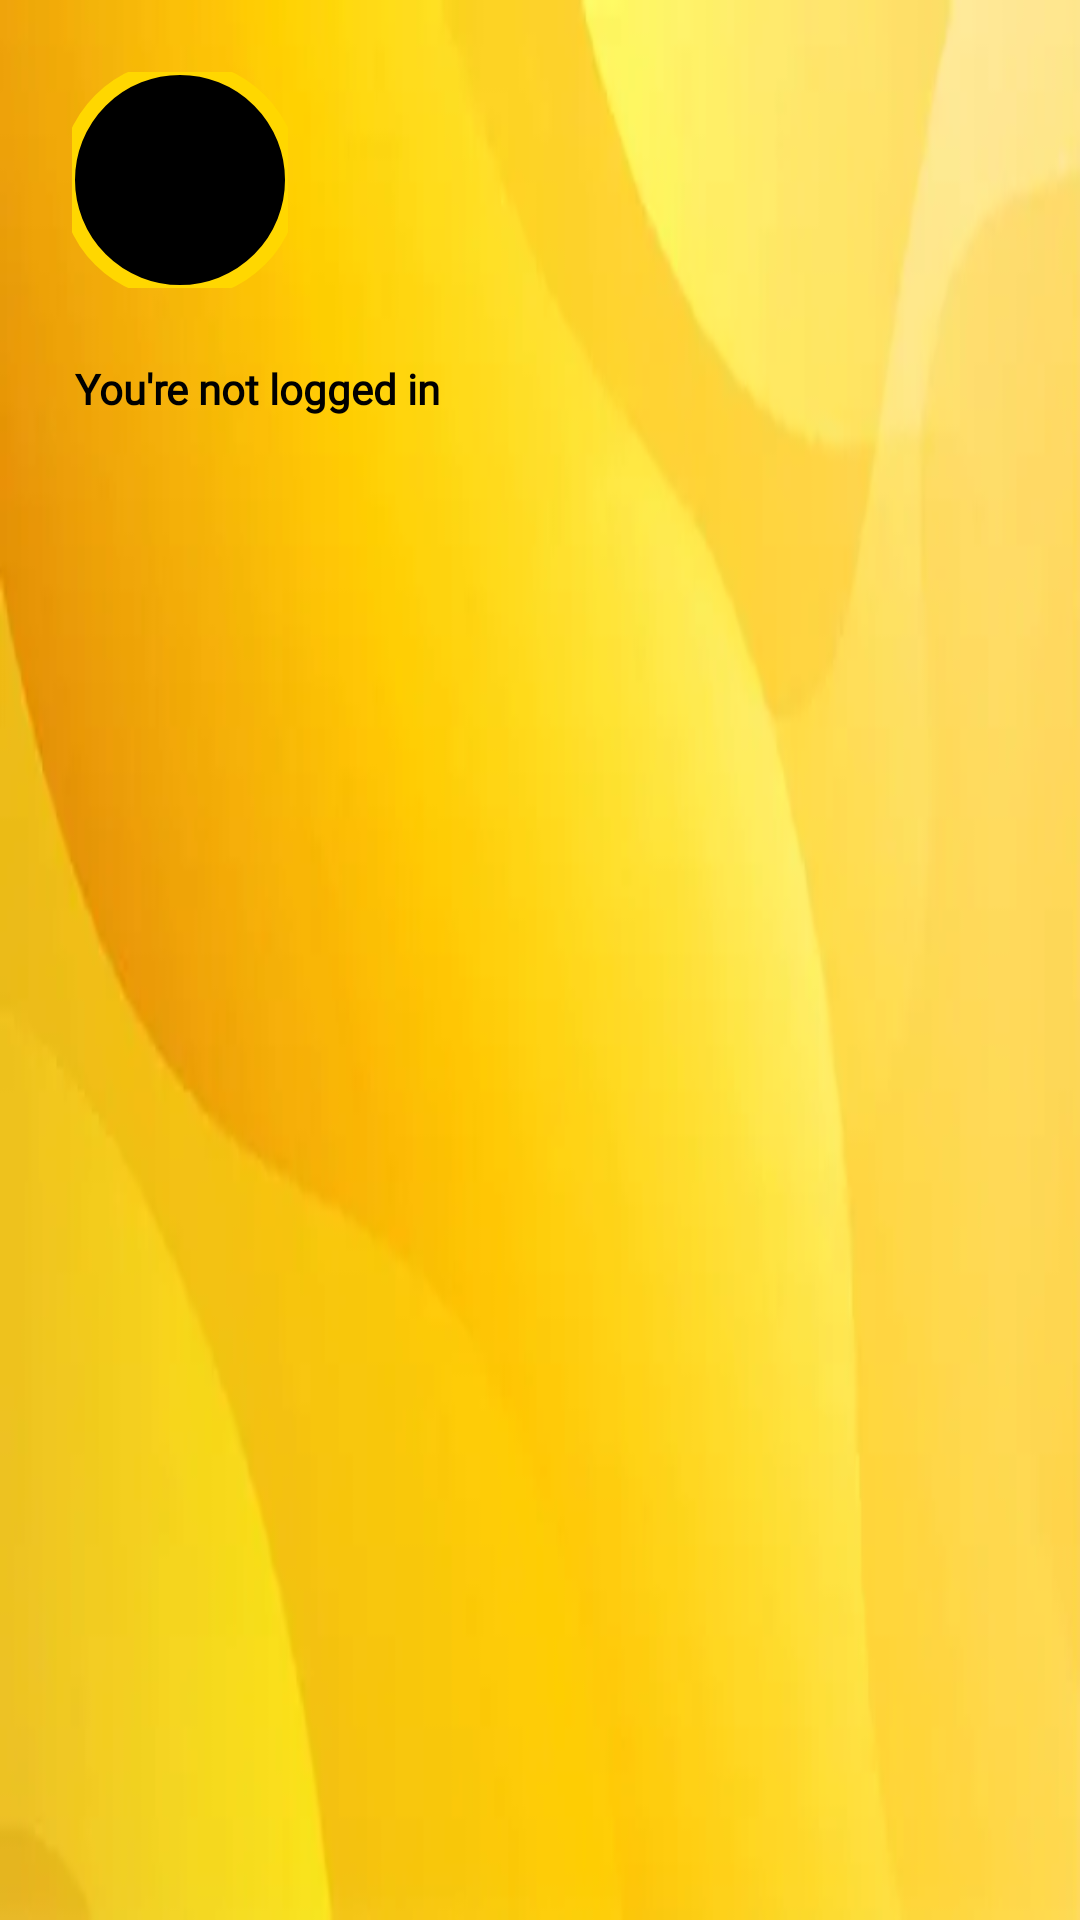

Produce the Android XML layout that renders to this screen, including the resource entries it uses.
<!-- AndroidManifest.xml: application theme Theme.jupiter -->
<!-- res/layout/side_nav_header.xml -->
<?xml version="1.0" encoding="utf-8"?>
<LinearLayout xmlns:android="http://schemas.android.com/apk/res/android"
    android:layout_width="match_parent"
    android:layout_height="200dp"
    android:background="@drawable/headerbg"
    android:orientation="vertical"
    xmlns:app="http://schemas.android.com/apk/res-auto">


    <com.google.android.material.imageview.ShapeableImageView
        android:id="@+id/header_profile_pic"
        android:layout_width="80dp"
        android:layout_height="80dp"
        android:layout_gravity="bottom"
        android:layout_margin="20dp"
        android:background="@drawable/circle_shape"
        android:scaleType="centerCrop"
        android:src="@drawable/person_24px" />

    <TextView
        android:id="@+id/headreUserName"
        android:layout_width="276dp"
        android:layout_height="wrap_content"
        android:layout_gravity="start"
        android:layout_marginStart="25dp"
        android:fontFamily="@font/poppins_medium"
        android:text="You're not logged in"
        android:textAlignment="textStart"
        android:textColor="@color/black_bg"
        android:textStyle="bold" />

    <TextView
        android:id="@+id/headerUserEmail"
        android:layout_width="wrap_content"
        android:layout_height="wrap_content"
        android:layout_gravity="start"
        android:fontFamily="@font/poppins_medium"
        android:textColor="@color/black_bg"
        android:layout_marginStart="25dp"
        android:layout_marginTop="1dp" />
</LinearLayout>
<!-- resources referenced by this layout -->
<resources>
  <color name="black_bg">#000000</color>
  <!-- drawable circle_shape (drawable) -->
  <?xml version="1.0" encoding="utf-8"?>
  <shape xmlns:android="http://schemas.android.com/apk/res/android"
      android:shape="oval">
      <solid android:color="@color/black_bg" />
  
      <stroke
          android:width="5dp"
          android:color="@color/accent_yellow" />
  
      <padding
  
          android:bottom="4dp"
          android:left="4dp"
          android:right="4dp"
          android:top="4dp" />
  
  </shape>
  <color name="accent_yellow">#FFD700</color>
  <color name="md_theme_primary">#445E91</color>
  <color name="md_theme_onPrimary">#FFFFFF</color>
  <color name="md_theme_primaryContainer">#D8E2FF</color>
  <color name="md_theme_onPrimaryContainer">#2B4678</color>
  <color name="md_theme_secondary">#575E71</color>
  <color name="md_theme_onSecondary">#FFFFFF</color>
  <color name="md_theme_secondaryContainer">#DBE2F9</color>
  <color name="md_theme_onSecondaryContainer">#3F4759</color>
  <color name="md_theme_tertiary">#715573</color>
  <color name="md_theme_onTertiary">#FFFFFF</color>
  <color name="md_theme_tertiaryContainer">#FBD7FC</color>
  <color name="md_theme_onTertiaryContainer">#583E5B</color>
  <color name="md_theme_error">#BA1A1A</color>
  <color name="md_theme_onError">#FFFFFF</color>
  <color name="md_theme_errorContainer">#FFDAD6</color>
  <color name="md_theme_onErrorContainer">#93000A</color>
  <color name="md_theme_background">#F9F9FF</color>
  <color name="md_theme_onBackground">#1A1B20</color>
  <color name="md_theme_surface">#F9F9FF</color>
  <color name="md_theme_onSurface">#1A1B20</color>
  <color name="md_theme_surfaceVariant">#E1E2EC</color>
  <color name="md_theme_onSurfaceVariant">#44474F</color>
  <color name="md_theme_outline">#74777F</color>
  <color name="md_theme_outlineVariant">#C4C6D0</color>
  <color name="md_theme_inverseSurface">#2F3036</color>
  <color name="md_theme_inverseOnSurface">#F0F0F7</color>
  <color name="md_theme_inversePrimary">#ADC6FF</color>
  <color name="md_theme_primaryFixed">#fff6cc</color>
  <color name="md_theme_onPrimaryFixed">#001A41</color>
  <color name="md_theme_primaryFixedDim">#ADC6FF</color>
  <color name="md_theme_onPrimaryFixedVariant">#2B4678</color>
  <color name="md_theme_secondaryFixed">#DBE2F9</color>
  <color name="md_theme_onSecondaryFixed">#141B2C</color>
  <color name="md_theme_secondaryFixedDim">#BFC6DC</color>
  <color name="md_theme_onSecondaryFixedVariant">#3F4759</color>
  <color name="md_theme_tertiaryFixed">#FBD7FC</color>
  <color name="md_theme_onTertiaryFixed">#29132D</color>
  <color name="md_theme_tertiaryFixedDim">#DEBCDF</color>
  <color name="md_theme_onTertiaryFixedVariant">#583E5B</color>
  <color name="md_theme_surfaceDim">#D9D9E0</color>
  <color name="md_theme_surfaceBright">#F9F9FF</color>
  <color name="md_theme_surfaceContainerLowest">#FFFFFF</color>
  <color name="md_theme_surfaceContainerLow">#F3F3FA</color>
  <color name="md_theme_surfaceContainer">#EDEDF4</color>
  <color name="md_theme_surfaceContainerHigh">#E8E7EE</color>
  <color name="md_theme_surfaceContainerHighest">#E2E2E9</color>
</resources>
